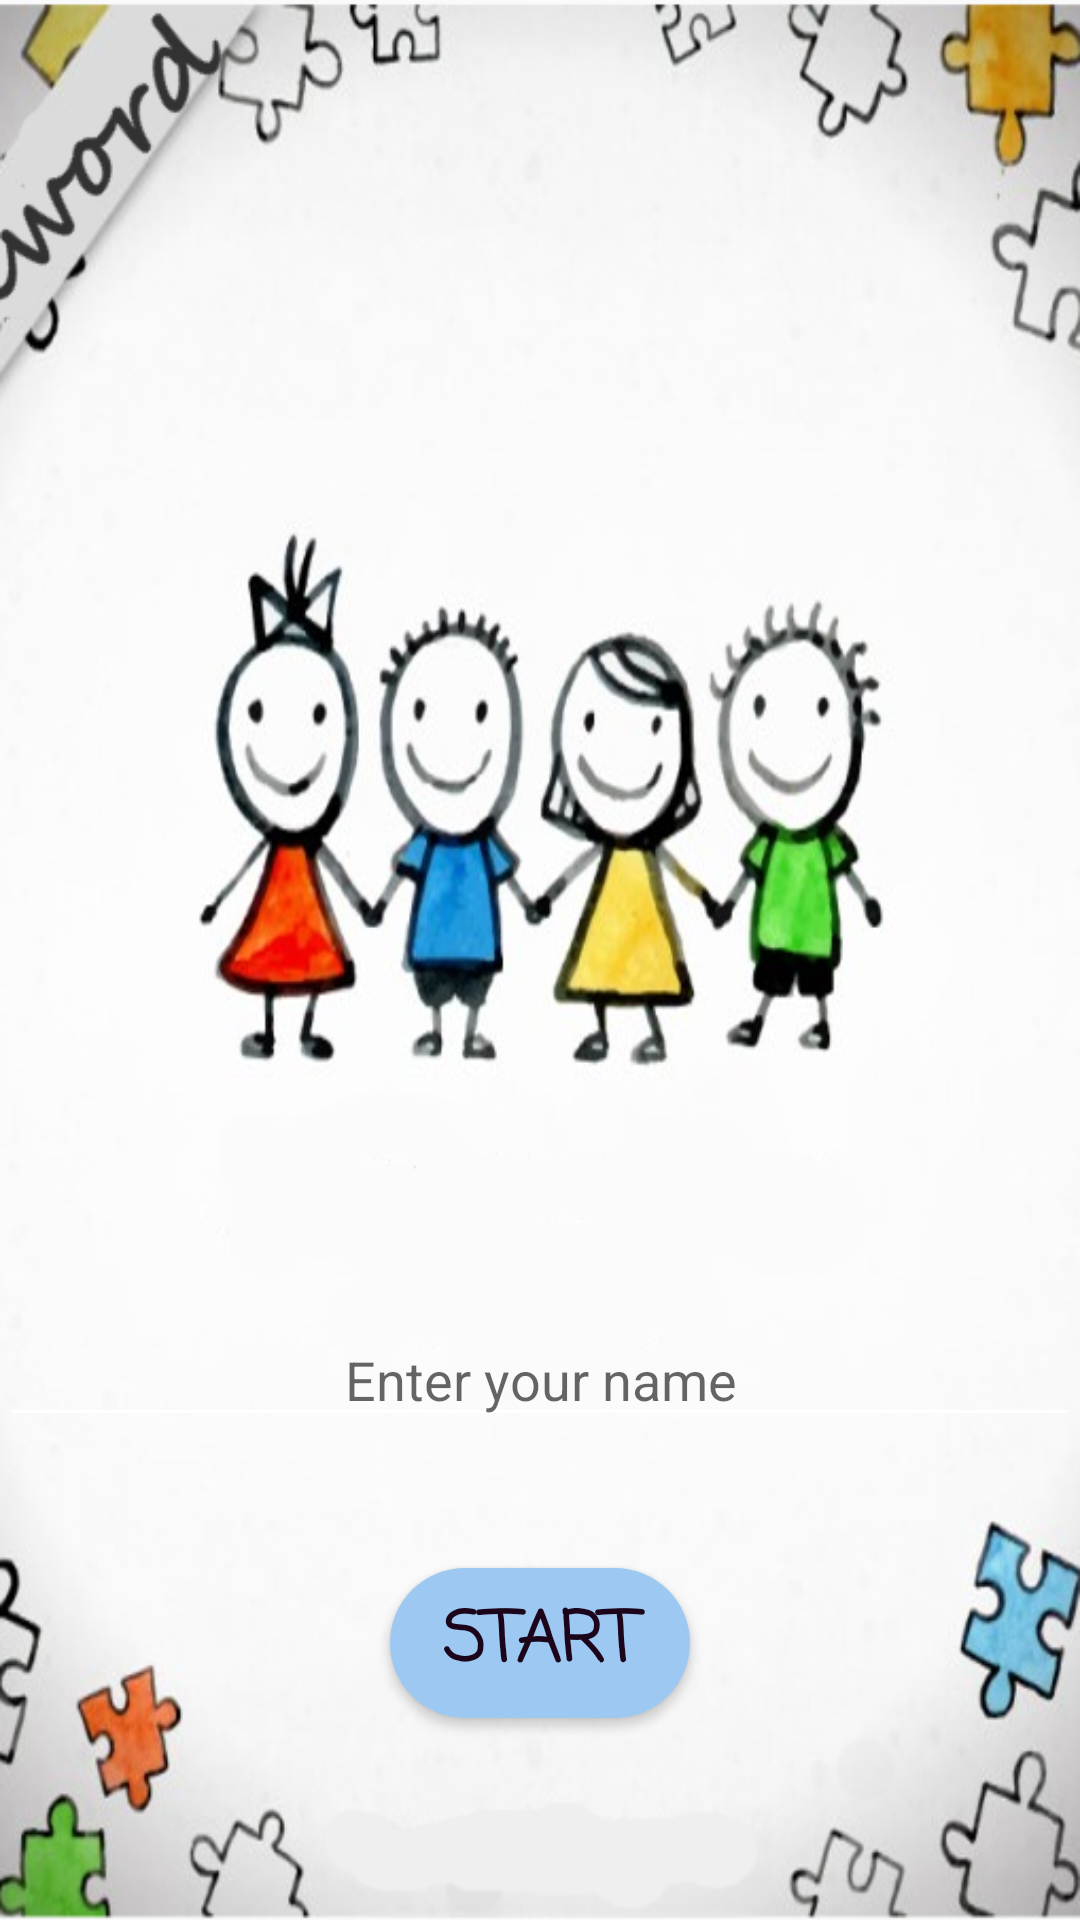

Write the Android layout XML for this screen, with the resource values it uses.
<!-- AndroidManifest.xml: application theme AppTheme -->
<!-- res/layout/activity_main.xml -->
<?xml version="1.0" encoding="utf-8"?>
    <RelativeLayout
        xmlns:android="http://schemas.android.com/apk/res/android"
        android:layout_width="match_parent"
        android:layout_height="match_parent"
        android:background="@drawable/first">

    <EditText
        android:id="@+id/your_name"
        android:layout_width="match_parent"

        android:layout_height="wrap_content"
        android:layout_alignParentBottom="true"
        android:layout_alignParentLeft="true"
        android:layout_alignParentStart="true"
        android:layout_marginBottom="161dp"
        android:backgroundTint="#ffffff"
        android:gravity="center_horizontal"
        android:hint="Enter your name"/>

    <Button
        android:id="@+id/start_btn"
        android:layout_width="100dp"
        android:layout_height="50dp"
        android:layout_alignTop="@+id/your_name"
        android:layout_centerHorizontal="true"
        android:layout_marginTop="85dp"
        android:background="@drawable/button_shape"
        android:text="start"
        android:fontFamily="casual"
        android:textStyle="bold"
        android:textColor="#1C051A"
        android:textSize="23sp"
        android:textAlignment="center"/>

</RelativeLayout>
<!-- resources referenced by this layout -->
<resources>
  <!-- drawable button_shape (drawable) -->
  <?xml version="1.0" encoding="utf-8"?>
  <shape xmlns:android="http://schemas.android.com/apk/res/android" android:shape="rectangle" >
      <corners
          android:radius="100dp"
          />
      <solid
          android:color="#9DC8F2"
          />
      <padding
          android:left="0dp"
          android:top="0dp"
          android:right="0dp"
          android:bottom="0dp"
          />
      <size
          android:width="100dp"
          android:height="31dp"
          />
  </shape>
  <!-- drawable first: png bitmap (drawable, 255798 bytes) -->
  <style name="AppTheme" parent="Theme.AppCompat.Light.DarkActionBar">
          
          <item name="colorPrimary">@color/colorPrimary</item>
          <item name="colorPrimaryDark">@color/colorPrimaryDark</item>
          <item name="colorAccent">@color/colorAccent</item>
      </style>
  <!-- not gathered from this repository: default colours our renderer supplied (Android Studio template values) -->
  <color name="colorPrimary">#FF6200EE</color>
  <color name="colorPrimaryDark">#FF3700B3</color>
  <color name="colorAccent">#FF03DAC5</color>
</resources>
